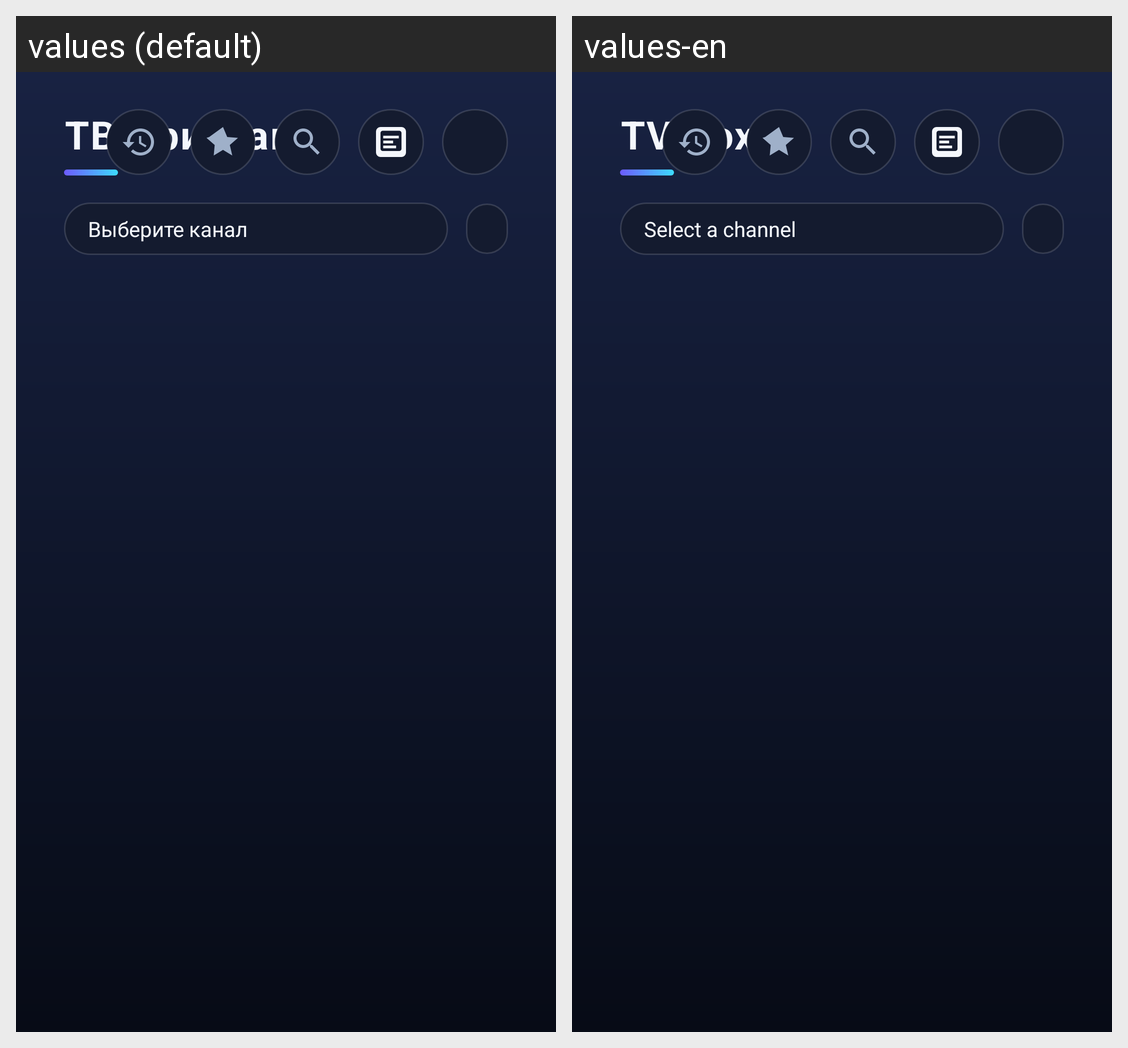

Translations of the strings shown on this Android screen, per locale in the grid:
Android screen res/layout/activity_main.xml rendered under 2 locales, left to right: values (default), values-en. Device: Nexus 5 (rendered at 1080×1920; each locale shown at half size, 540×960, under a caption strip naming it); theme Theme.TVApp.
Strings drawn on this screen, with the default value and each locale's value (text and hints the layout hard-codes, and strings that could not be matched under every locale, appear in the picture but are not listed):

app_name
  values: ТВ Приставка
  values-en: TV Box

select_channel
  values: Выберите канал
  values-en: Select a channel
